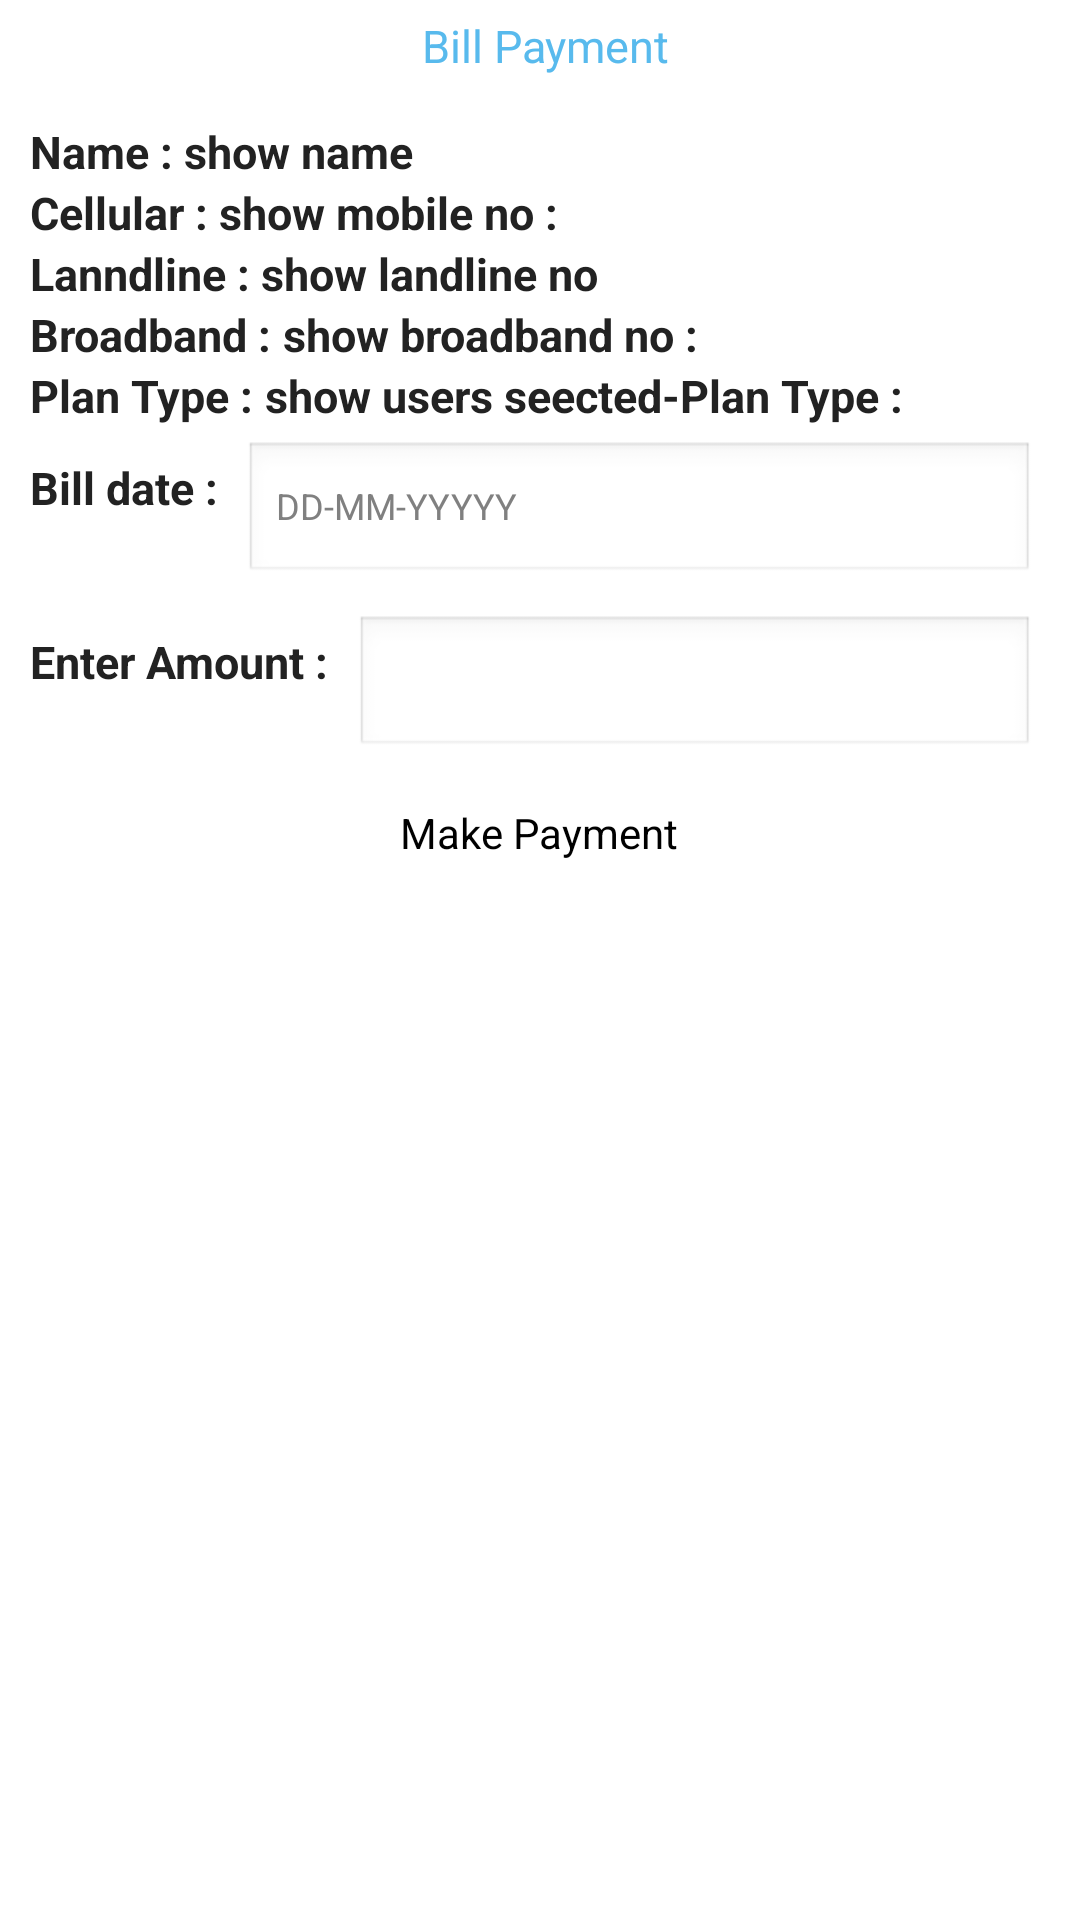

The Android layout XML behind this screen, and the referenced resources:
<!-- AndroidManifest.xml: application theme android:Theme.Light.NoTitleBar.Fullscreen -->
<!-- res/layout/billpayment.xml -->
<?xml version="1.0" encoding="utf-8"?>

<LinearLayout xmlns:android="http://schemas.android.com/apk/res/android"
    android:layout_width="match_parent"
    android:layout_height="match_parent"
    android:orientation="vertical" >

    <ScrollView
        android:id="@+id/ScrollView01"
        android:layout_width="match_parent"
        android:layout_height="match_parent" >

        <LinearLayout
            android:layout_width="match_parent"
            android:layout_height="match_parent"
            android:orientation="vertical" >

            <TextView
                android:layout_width="match_parent"
                android:layout_height="wrap_content"
                android:layout_margin="5dp"
                android:gravity="center"
                android:text=" Bill Payment"
                android:textColor="@color/honeycombish_blue"
                android:textSize="15dp" />

            <LinearLayout
                android:layout_width="match_parent"
                android:layout_height="wrap_content"
                android:layout_margin="10dp"
                android:orientation="vertical" >

                <LinearLayout
                    android:layout_width="match_parent"
                    android:layout_height="wrap_content"
                    android:orientation="horizontal" >

                    <TextView
                        android:layout_width="wrap_content"
                        android:layout_height="wrap_content"
                        android:text="Name : "
                        android:textColor="@color/black"
                        android:textSize="15dp"
                        android:textStyle="bold" />

                    

                    <TextView
                        android:id="@+id/billpay_nametextview"
                        android:layout_width="wrap_content"
                        android:layout_height="wrap_content"
                        android:text="show name  "
                        android:textColor="@color/black"
                        android:textSize="15dp"
                        android:textStyle="bold" />
                </LinearLayout>

                <LinearLayout
                    android:id="@+id/billpay_mobilelayout"
                    android:layout_width="match_parent"
                    android:layout_height="wrap_content"
                    android:orientation="horizontal" >

                    <TextView
                        android:layout_width="wrap_content"
                        android:layout_height="wrap_content"
                        android:text="Cellular : "
                        android:textColor="@color/black"
                        android:textSize="15dp"
                        android:textStyle="bold" />

                    

                    <TextView
                        android:id="@+id/billpay_mobilenoTextview"
                        android:layout_width="wrap_content"
                        android:layout_height="wrap_content"
                        android:text="show mobile no : "
                        android:textColor="@color/black"
                        android:textSize="15dp"
                        android:textStyle="bold" />
                </LinearLayout>

                <LinearLayout
                    android:id="@+id/billpay_landlinelayout"
                    android:layout_width="match_parent"
                    android:layout_height="wrap_content"
                    android:orientation="horizontal" >

                    <TextView
                        android:layout_width="wrap_content"
                        android:layout_height="wrap_content"
                        android:text="Lanndline : "
                        android:textColor="@color/black"
                        android:textSize="15dp"
                        android:textStyle="bold" />

                    

                    <TextView
                        android:id="@+id/billpay_landlinenoTextview"
                        android:layout_width="wrap_content"
                        android:layout_height="wrap_content"
                        android:text="show landline no "
                        android:textColor="@color/black"
                        android:textSize="15dp"
                        android:textStyle="bold" />
                </LinearLayout>

                <LinearLayout
                    android:id="@+id/billpay_broadbandlayout"
                    android:layout_width="match_parent"
                    android:layout_height="wrap_content"
                    android:orientation="horizontal" >

                    <TextView
                        android:layout_width="wrap_content"
                        android:layout_height="wrap_content"
                        android:text="Broadband : "
                        android:textColor="@color/black"
                        android:textSize="15dp"
                        android:textStyle="bold" />

                    

                    <TextView
                        android:id="@+id/billpay_broadbandnoTextview"
                        android:layout_width="wrap_content"
                        android:layout_height="wrap_content"
                        android:text="show broadband no : "
                        android:textColor="@color/black"
                        android:textSize="15dp"
                        android:textStyle="bold" />
                </LinearLayout>

                <LinearLayout
                    android:layout_width="match_parent"
                    android:layout_height="wrap_content"
                    android:orientation="horizontal" >

                    <TextView
                        android:layout_width="wrap_content"
                        android:layout_height="wrap_content"
                        android:text="Plan Type : "
                        android:textColor="@color/black"
                        android:textSize="15dp"
                        android:textStyle="bold" />

                    

                    <TextView
                        android:id="@+id/billpay_userplanTextview"
                        android:layout_width="wrap_content"
                        android:layout_height="wrap_content"
                        android:text="show users seected-Plan Type : "
                        android:textColor="@color/black"
                        android:textSize="15dp"
                        android:textStyle="bold" />
                </LinearLayout>

                <LinearLayout
                    android:layout_width="match_parent"
                    android:layout_height="wrap_content"
                    android:orientation="horizontal" >

                    <TextView
                        android:layout_width="wrap_content"
                        android:layout_height="wrap_content"
                        android:text="Bill date : "
                        android:textColor="@color/black"
                        android:textSize="15dp"
                        android:textStyle="bold" />

                    <EditText
                        android:id="@+id/bill_dateEditText"
                        android:layout_width="match_parent"
                        android:layout_height="wrap_content"
                        android:layout_margin="5dp"
                        android:ems="10"
                        android:hint="DD-MM-YYYYY"
                        android:singleLine="true"
                        android:text=""
                        android:textColor="#222222"
                        android:textSize="12dp" >
                    </EditText>
                </LinearLayout>

                <LinearLayout
                    android:layout_width="match_parent"
                    android:layout_height="wrap_content"
                    android:orientation="horizontal" >

                    <TextView
                        android:layout_width="wrap_content"
                        android:layout_height="wrap_content"
                        android:text="Enter Amount : "
                        android:textColor="@color/black"
                        android:textSize="15dp"
                        android:textStyle="bold" />

                    <EditText
                        android:id="@+id/bill_amountEditText"
                        android:layout_width="match_parent"
                        android:layout_height="wrap_content"
                        android:layout_margin="5dp"
                        android:hint=""
                        android:singleLine="true"
                        android:textColor="#222222"
                        android:textSize="12dp" />
                </LinearLayout>
            </LinearLayout>

            <Button
                android:id="@+id/bill_paybutton"
                android:layout_width="wrap_content"
                android:layout_height="wrap_content"
                android:layout_gravity="center"
                android:background="@drawable/example"
                android:text="Make Payment" />
        </LinearLayout>
    </ScrollView>

</LinearLayout>
<!-- resources referenced by this layout -->
<resources>
  <color name="black">#222222</color>
  <color name="honeycombish_blue">#FF58BAED</color>
</resources>
